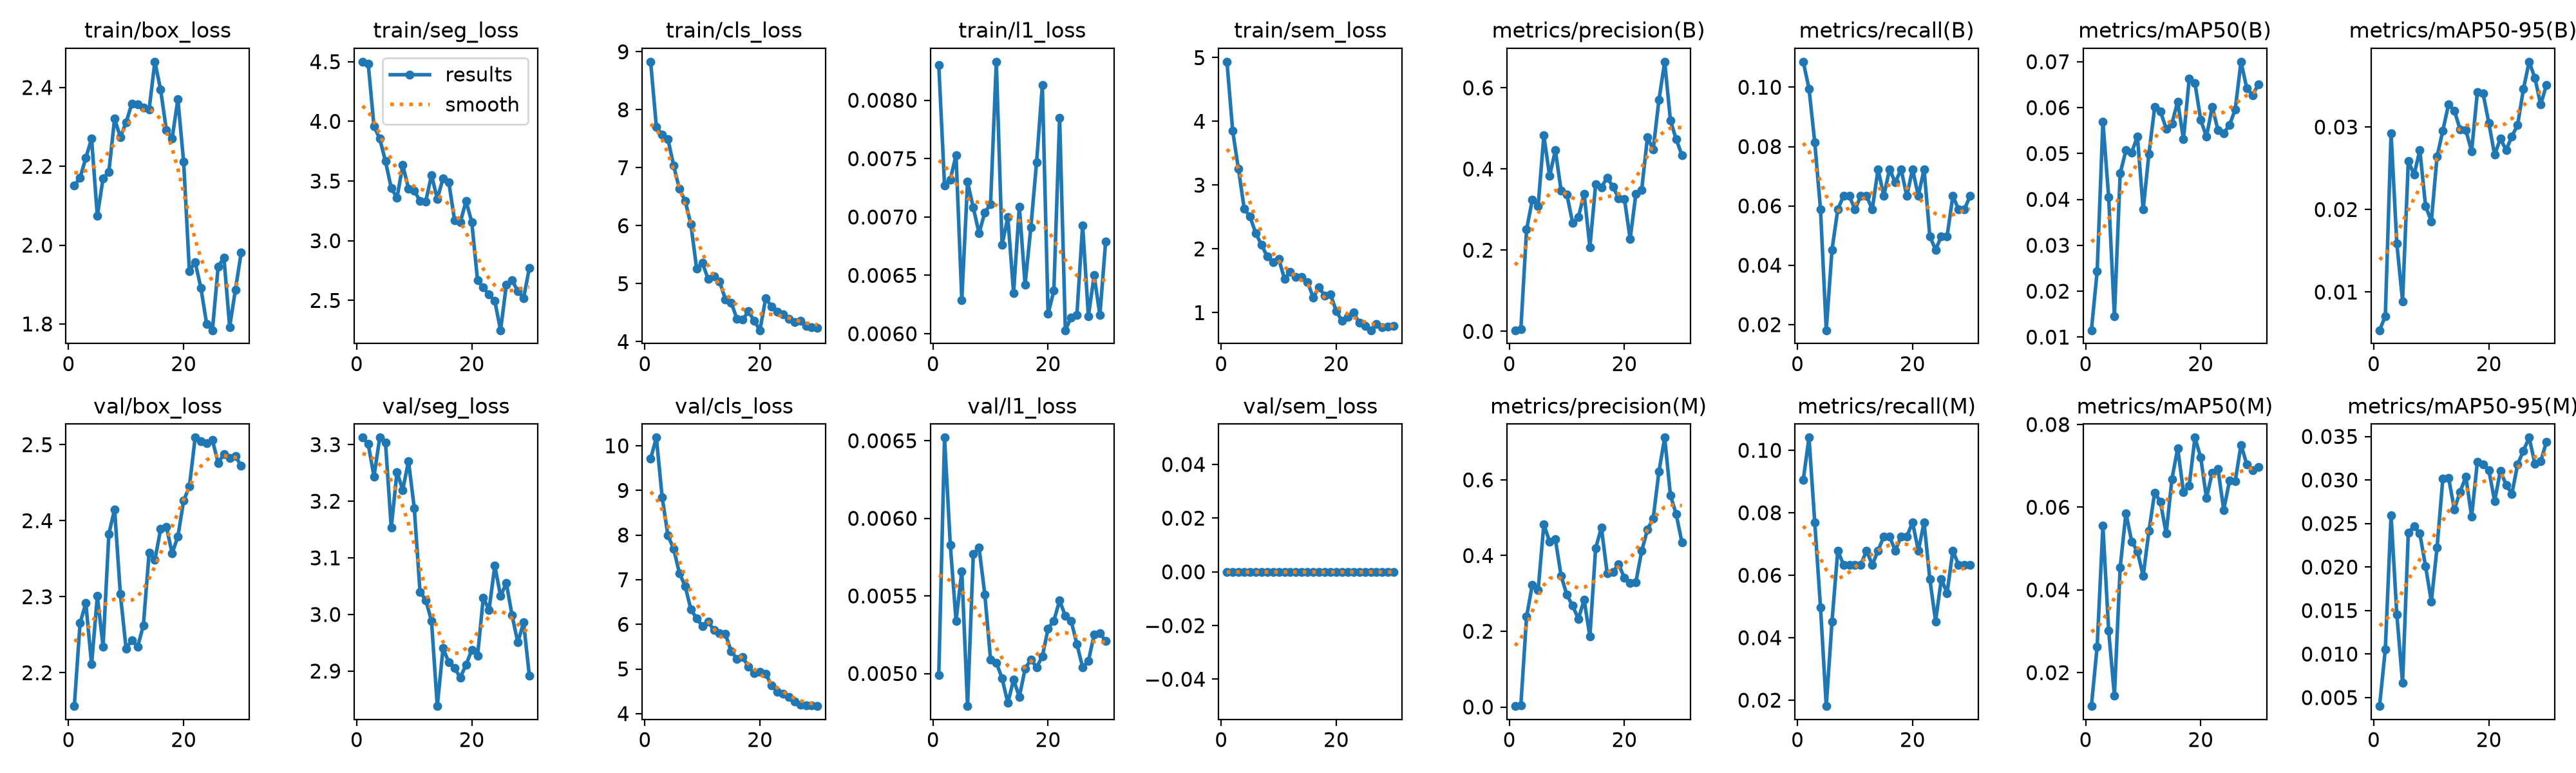

The file beside this chart, header and first rows:
epoch, time, train/box_loss, train/seg_loss, train/cls_loss, train/l1_loss, train/sem_loss, metrics/precision(B), metrics/recall(B), metrics/mAP50(B), metrics/mAP50-95(B), metrics/precision(M), metrics/recall(M), metrics/mAP50(M), metrics/mAP50-95(M), val/box_loss, val/seg_loss, val/cls_loss, val/l1_loss, val/sem_loss, lr/pg0, lr/pg1, lr/pg2
1, 40.53, 2.151, 4.5, 8.828, 0.0083, 4.936, 0.00276, 0.1086, 0.01149, 0.00537, 0.0023, 0.0905, 0.0119, 0.00402, 2.156, 3.312, 9.713, 0.00499, 0, 0.0006548, 0.0006548, 0.0006548
2, 114.1, 2.171, 4.482, 7.704, 0.00727, 3.849, 0.00516, 0.09955, 0.02431, 0.00707, 0.00483, 0.1041, 0.02629, 0.01055, 2.265, 3.301, 10.18, 0.00652, 0, 0.001278, 0.001278, 0.001278
3, 159.3, 2.221, 3.959, 7.571, 0.00732, 3.253, 0.251, 0.08145, 0.05694, 0.02925, 0.2387, 0.07692, 0.05549, 0.02597, 2.291, 3.244, 8.853, 0.00583, 0, 0.001857, 0.001857, 0.001857
4, 204, 2.27, 3.855, 7.495, 0.00753, 2.632, 0.3246, 0.05882, 0.04049, 0.0159, 0.3233, 0.04977, 0.03011, 0.01456, 2.211, 3.312, 7.993, 0.00534, 0, 0.001802, 0.001802, 0.001802
5, 243.9, 2.074, 3.665, 7.039, 0.00629, 2.507, 0.3085, 0.0181, 0.01452, 0.00889, 0.3085, 0.0181, 0.01444, 0.00667, 2.301, 3.303, 7.692, 0.00566, 0, 0.001736, 0.001736, 0.001736
6, 293.5, 2.169, 3.442, 6.633, 0.0073, 2.248, 0.4826, 0.04525, 0.04564, 0.0259, 0.4826, 0.04525, 0.04541, 0.02397, 2.235, 3.153, 7.15, 0.00479, 0, 0.00167, 0.00167, 0.00167
7, 388.8, 2.186, 3.359, 6.43, 0.00708, 2.063, 0.3825, 0.05882, 0.05068, 0.02421, 0.4365, 0.06787, 0.05858, 0.02468, 2.383, 3.252, 6.854, 0.00577, 0, 0.001604, 0.001604, 0.001604
8, 449.9, 2.321, 3.634, 6.022, 0.00686, 1.883, 0.4462, 0.06335, 0.05025, 0.0272, 0.4432, 0.06335, 0.05173, 0.02383, 2.415, 3.22, 6.335, 0.00581, 0, 0.001538, 0.001538, 0.001538
9, 491.3, 2.274, 3.438, 5.26, 0.00704, 1.794, 0.3464, 0.06335, 0.05369, 0.02041, 0.3464, 0.06335, 0.04934, 0.02009, 2.303, 3.271, 6.131, 0.00551, 0, 0.001472, 0.001472, 0.001472
10, 532.9, 2.311, 3.42, 5.358, 0.00711, 1.846, 0.3376, 0.05882, 0.03783, 0.01857, 0.2962, 0.06335, 0.04336, 0.01602, 2.232, 3.188, 5.966, 0.00509, 0, 0.001406, 0.001406, 0.001406
11, 574.4, 2.36, 3.333, 5.079, 0.00833, 1.531, 0.2672, 0.06335, 0.04996, 0.02644, 0.2672, 0.06335, 0.05427, 0.02227, 2.243, 3.04, 6.056, 0.00507, 0, 0.00134, 0.00134, 0.00134
12, 640.8, 2.357, 3.329, 5.124, 0.00676, 1.639, 0.2814, 0.06335, 0.06009, 0.02957, 0.2328, 0.06787, 0.06357, 0.03017, 2.234, 3.025, 5.871, 0.00497, 0, 0.001274, 0.001274, 0.001274
13, 737.1, 2.348, 3.551, 5.034, 0.007, 1.558, 0.3384, 0.05882, 0.05917, 0.03277, 0.2829, 0.06335, 0.06127, 0.03025, 2.262, 2.989, 5.803, 0.00481, 0, 0.001208, 0.001208, 0.001208
14, 832, 2.344, 3.35, 4.729, 0.00635, 1.556, 0.2076, 0.0724, 0.05542, 0.03197, 0.186, 0.06787, 0.05362, 0.02662, 2.358, 2.838, 5.78, 0.00496, 0, 0.001142, 0.001142, 0.001142
15, 921, 2.465, 3.522, 4.675, 0.00709, 1.479, 0.3618, 0.06335, 0.05656, 0.02972, 0.4194, 0.0724, 0.06684, 0.02864, 2.348, 2.94, 5.396, 0.00485, 0, 0.001076, 0.001076, 0.001076
16, 963.5, 2.394, 3.492, 4.396, 0.00642, 1.237, 0.3553, 0.0724, 0.06133, 0.0296, 0.4736, 0.0724, 0.07431, 0.03037, 2.389, 2.916, 5.227, 0.00503, 0, 0.00101, 0.00101, 0.00101
17, 1057, 2.292, 3.174, 4.378, 0.00691, 1.395, 0.3783, 0.06787, 0.05311, 0.02708, 0.3538, 0.06787, 0.06364, 0.02579, 2.392, 2.905, 5.274, 0.00509, 0, 0.000944, 0.000944, 0.000944
18, 1151, 2.271, 3.155, 4.523, 0.00747, 1.265, 0.3568, 0.0724, 0.06629, 0.0342, 0.3568, 0.0724, 0.06527, 0.03209, 2.357, 2.889, 5.044, 0.00504, 0, 0.000878, 0.000878, 0.000878
19, 1212, 2.37, 3.332, 4.361, 0.00813, 1.282, 0.3278, 0.06335, 0.06533, 0.03404, 0.3776, 0.0724, 0.07684, 0.03181, 2.379, 2.911, 4.908, 0.00511, 0, 0.000812, 0.000812, 0.000812
20, 1270, 2.211, 3.156, 4.197, 0.00617, 1.027, 0.3264, 0.0724, 0.05733, 0.03046, 0.3406, 0.07692, 0.07204, 0.03111, 2.426, 2.938, 4.936, 0.00529, 0, 0.000746, 0.000746, 0.000746
21, 1324, 1.934, 2.667, 4.75, 0.00637, 0.8682, 0.2274, 0.06335, 0.05365, 0.02662, 0.3284, 0.06787, 0.0622, 0.02757, 2.445, 2.927, 4.89, 0.00534, 0, 0.00068, 0.00068, 0.00068
22, 1372, 1.957, 2.608, 4.61, 0.00785, 0.9297, 0.3394, 0.0724, 0.06018, 0.02859, 0.3301, 0.07692, 0.0684, 0.03106, 2.509, 3.03, 4.636, 0.00547, 0, 0.000614, 0.000614, 0.000614
23, 1435, 1.891, 2.548, 4.517, 0.00603, 1.002, 0.3485, 0.04977, 0.05513, 0.02721, 0.4119, 0.05882, 0.06924, 0.02945, 2.504, 3.008, 4.481, 0.00537, 0, 0.000548, 0.000548, 0.000548
24, 1520, 1.8, 2.495, 4.474, 0.00614, 0.8406, 0.4776, 0.04525, 0.05445, 0.02887, 0.4684, 0.04525, 0.05936, 0.02841, 2.502, 3.086, 4.448, 0.00534, 0, 0.000482, 0.000482, 0.000482
25, 1579, 1.784, 2.25, 4.392, 0.00616, 0.7887, 0.4481, 0.04977, 0.05617, 0.03025, 0.4985, 0.05882, 0.06641, 0.0318, 2.506, 3.033, 4.367, 0.00519, 0, 0.000416, 0.000416, 0.000416
26, 1639, 1.945, 2.629, 4.34, 0.00693, 0.7239, 0.57, 0.04977, 0.05965, 0.03458, 0.6218, 0.0543, 0.0663, 0.03335, 2.476, 3.055, 4.276, 0.00504, 0, 0.00035, 0.00035, 0.00035
27, 1708, 1.969, 2.667, 4.365, 0.00615, 0.8182, 0.6642, 0.06335, 0.07, 0.03791, 0.7117, 0.06787, 0.07509, 0.03487, 2.488, 2.998, 4.193, 0.00508, 0, 0.000284, 0.000284, 0.000284
28, 1774, 1.792, 2.579, 4.277, 0.0065, 0.7735, 0.5194, 0.05882, 0.06425, 0.03595, 0.5594, 0.06335, 0.07042, 0.03187, 2.482, 2.95, 4.186, 0.00525, 0, 0.000218, 0.000218, 0.000218
29, 1840, 1.887, 2.519, 4.246, 0.00616, 0.786, 0.4729, 0.05882, 0.06271, 0.03272, 0.5093, 0.06335, 0.06895, 0.03213, 2.485, 2.986, 4.185, 0.00526, 0, 0.000152, 0.000152, 0.000152
30, 1893, 1.981, 2.771, 4.235, 0.00679, 0.7875, 0.4343, 0.06335, 0.065, 0.03505, 0.4343, 0.06335, 0.06977, 0.03437, 2.472, 2.892, 4.168, 0.00521, 0, 8.6e-05, 8.6e-05, 8.6e-05
